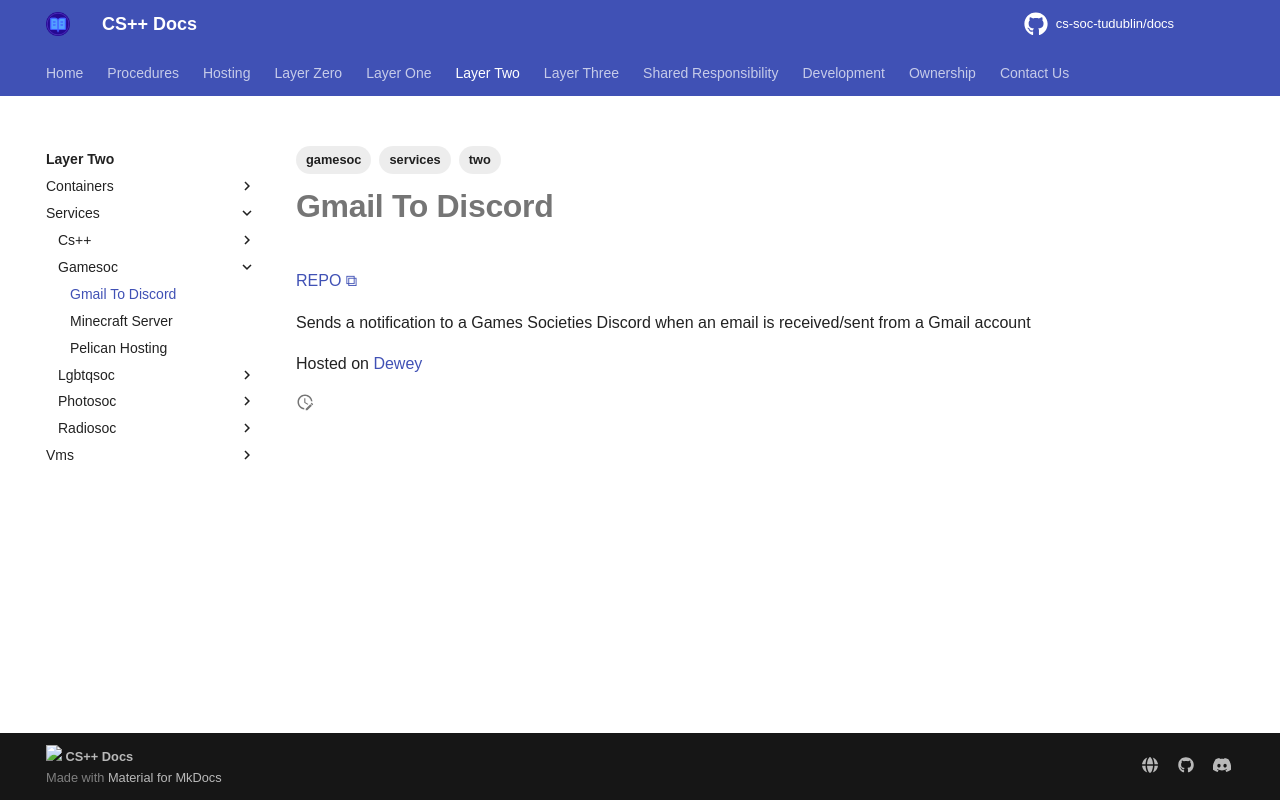

repository: cs-soc-tudublin/docs · page: two/services/gamesoc/gmail-bot/index.html · generator: mkdocs

---
title: Gmail To Discord
created: 2025-10-16T15:57:00
modified: 2025-10-24T19:44:34
tags:
  - two
  - services
  - gamesoc
---

# **Gmail To Discord**

[REPO](https://github.com/Rockerkemm/GmailToDiscord)

Sends a notification to a Games Societies Discord when an email is received/sent from a Gmail account

Hosted on [Dewey](../../vms/dewey.md)
